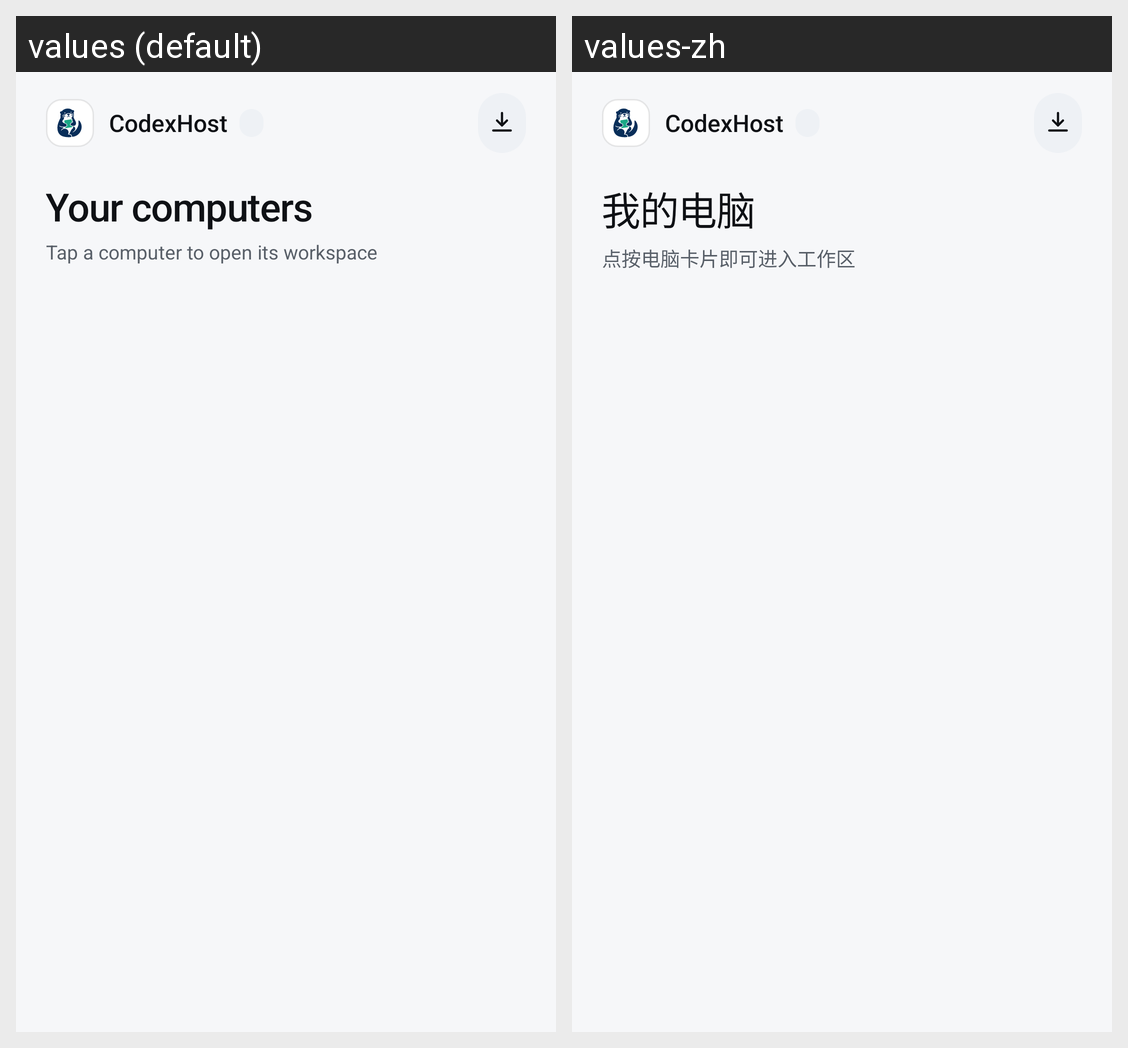

For this localized Android screen grid, give each drawn string resource with its value in every locale shown.
Android screen res/layout/activity_host_list.xml rendered under 2 locales, left to right: values (default), values-zh. Device: Nexus 5 (rendered at 1080×1920; each locale shown at half size, 540×960, under a caption strip naming it); theme Theme.Codexhost.
Strings drawn on this screen, with the default value and each locale's value (text and hints the layout hard-codes, and strings that could not be matched under every locale, appear in the picture but are not listed):

host_list
  values: Your computers
  values-zh: 我的电脑

host_list_subtitle
  values: Tap a computer to open its workspace
  values-zh: 点按电脑卡片即可进入工作区
